Run: headless pygame with SDL's dummy video driver; simulated clock (each Clock.tick advances the game by its frame time, no real sleeping); random seed 0; keys injected as events and as key.get_pressed() state; mouse plan: one left click at the window centre at the start of phase 2, then a move to the lower-right quarter at the start of phase 3.
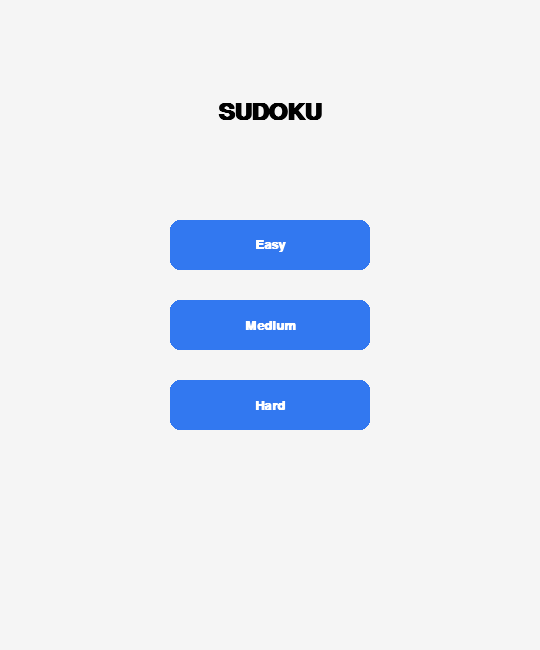
Frame 1 of 4 · flips 1–60 · no input
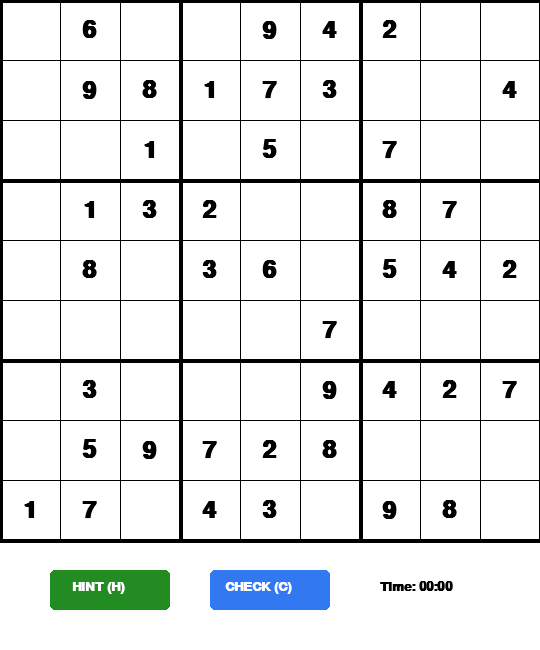
Frame 2 of 4 · flips 61–180 · clicked the window centre · tapped SPACE, RETURN · held RIGHT (→), D
Frame 3 of 4 · flips 181–300 · moved the mouse to the lower-right quarter · held DOWN (↓), S · screen unchanged from frame 2, image omitted
Frame 4 of 4 · flips 301–420 · held LEFT (←), A, UP (↑), W · screen unchanged from frame 3, image omitted

The pygame program that drew these frames:

import pygame
import random
import time
import copy

# --- Config ---
pygame.init()
WIDTH, HEIGHT = 540, 650
SCREEN = pygame.display.set_mode((WIDTH, HEIGHT))
pygame.display.set_caption("Sudoku")

WHITE, BLACK, GRAY = (255, 255, 255), (0, 0, 0), (128, 128, 128)
BLUE, RED, GREEN = (50, 120, 240), (220, 20, 60), (34, 139, 34)
BG_COLOR = (245, 245, 245)

FONT = pygame.font.SysFont("arial", 35, bold=True)
UI_FONT = pygame.font.SysFont("arial", 20, bold=True)
VICTORY_FONT = pygame.font.SysFont("arial", 70, bold=True)

# --- Sudoku Logic ---
def is_valid(board, num, pos):
    for j in range(9):
        if board[pos[0]][j] == num and pos[1] != j: return False
    for i in range(9):
        if board[i][pos[1]] == num and pos[0] != i: return False
    bx, by = pos[1] // 3, pos[0] // 3
    for i in range(by*3, by*3 + 3):
        for j in range(bx*3, bx*3 + 3):
            if board[i][j] == num and (i, j) != pos: return False
    return True

def find_empty(board):
    for i in range(9):
        for j in range(9):
            if board[i][j] == 0: return (i, j)
    return None

def solve(board):
    find = find_empty(board)
    if not find: return True
    r, c = find
    for i in random.sample(range(1, 10), 9):
        if is_valid(board, i, (r, c)):
            board[r][c] = i
            if solve(board): return True
            board[r][c] = 0
    return False

def generate_level(difficulty):
    board = [[0 for _ in range(9)] for _ in range(9)]
    solve(board)
    solution = copy.deepcopy(board)
    counts = {"Easy": 20, "Medium": 40, "Hard": 55}
    attempts = counts.get(difficulty, 40)
    while attempts > 0:
        r, c = random.randint(0, 8), random.randint(0, 8)
        if board[r][c] != 0:
            board[r][c] = 0
            attempts -= 1
    return board, solution

# --- GUI ---
class Cube:
    def __init__(self, val, r, c):
        self.value = val
        self.row, self.col = r, c
        self.selected = False
        self.fixed = True if val != 0 else False

    def draw(self, screen, is_wrong):
        gap = 540 / 9
        x, y = self.col * gap, self.row * gap
        if self.selected:
            pygame.draw.rect(screen, BLUE, (x, y, gap, gap), 4) # Thicker highlight
        if self.value != 0:
            color = RED if is_wrong else (BLACK if self.fixed else GRAY)
            txt = FONT.render(str(self.value), 1, color)
            screen.blit(txt, (x + (gap/2 - txt.get_width()/2), y + (gap/2 - txt.get_height()/2)))

class Grid:
    def __init__(self, difficulty):
        self.vals, self.solution = generate_level(difficulty)
        self.cubes = [[Cube(self.vals[i][j], i, j) for j in range(9)] for i in range(9)]
        self.selected_pos = None # Track as (row, col)
        self.check_mode = False

    def select(self, r, c):
        # Reset all selections
        for row in self.cubes:
            for cube in row:
                cube.selected = False
        # Set new selection
        self.cubes[r][c].selected = True
        self.selected_pos = (r, c)

    def draw(self, screen):
        gap = 540 / 9
        for i in range(10):
            thick = 4 if i % 3 == 0 else 1
            pygame.draw.line(screen, BLACK, (0, i * gap), (540, i * gap), thick)
            pygame.draw.line(screen, BLACK, (i * gap, 0), (i * gap, 540), thick)
        for i in range(9):
            for j in range(9):
                is_wrong = False
                if self.check_mode and self.cubes[i][j].value != 0:
                    if self.cubes[i][j].value != self.solution[i][j]:
                        is_wrong = True
                self.cubes[i][j].draw(screen, is_wrong)

    def is_finished(self):
        for i in range(9):
            for j in range(9):
                if self.cubes[i][j].value != self.solution[i][j]: return False
        return True

# --- Main Functions ---
def main_menu():
    while True:
        SCREEN.fill(BG_COLOR)
        title = FONT.render("SUDOKU", 1, BLACK)
        SCREEN.blit(title, (WIDTH//2 - title.get_width()//2, 100))
        btns = []
        for i, level in enumerate(["Easy", "Medium", "Hard"]):
            rect = pygame.Rect(WIDTH//2 - 100, 220 + i*80, 200, 50)
            pygame.draw.rect(SCREEN, BLUE, rect, border_radius=10)
            txt = UI_FONT.render(level, 1, WHITE)
            SCREEN.blit(txt, (rect.centerx - txt.get_width()//2, rect.centery - txt.get_height()//2))
            btns.append((rect, level))
        pygame.display.update()
        for event in pygame.event.get():
            if event.type == pygame.QUIT: return "QUIT"
            if event.type == pygame.MOUSEBUTTONDOWN:
                for rect, level in btns:
                    if rect.collidepoint(event.pos): return level

def play_game(difficulty):
    grid = Grid(difficulty)
    run, won = True, False
    start_time = time.time()
    
    # Define Button Rects for global hit detection
    hint_btn = pygame.Rect(50, 570, 120, 40)
    check_btn = pygame.Rect(210, 570, 120, 40)
    menu_btn_rect = pygame.Rect(WIDTH//2 - 100, 350, 200, 50) # Defined once here
    
    while run:
        if not won: passed_time = round(time.time() - start_time)

        for event in pygame.event.get():
            if event.type == pygame.QUIT: return "QUIT"
            
            if event.type == pygame.MOUSEBUTTONDOWN:
                pos = pygame.mouse.get_pos()
                
                # Check for win button click specifically when won is True
                if won:
                    if menu_btn_rect.collidepoint(pos): 
                        return "MENU"
                
                # Normal gameplay clicks
                elif pos[1] < 540:
                    r, c = int(pos[1]//(540/9)), int(pos[0]//(540/9))
                    grid.select(r, c)
                elif hint_btn.collidepoint(pos) and not won:
                    if grid.selected_pos:
                        r, c = grid.selected_pos
                        if not grid.cubes[r][c].fixed:
                            grid.cubes[r][c].value = grid.solution[r][c]
                elif check_btn.collidepoint(pos) and not won:
                    grid.check_mode = not grid.check_mode

            if not won and event.type == pygame.KEYDOWN:
                if grid.selected_pos:
                    r, c = grid.selected_pos
                    if not grid.cubes[r][c].fixed:
                        if pygame.K_1 <= event.key <= pygame.K_9: grid.cubes[r][c].value = event.key - 48
                        if event.key in [pygame.K_BACKSPACE, pygame.K_DELETE, pygame.K_0]: grid.cubes[r][c].value = 0
                if event.key == pygame.K_c: grid.check_mode = not grid.check_mode
                if event.key == pygame.K_h and grid.selected_pos:
                    r, c = grid.selected_pos
                    if not grid.cubes[r][c].fixed: grid.cubes[r][c].value = grid.solution[r][c]

        SCREEN.fill(WHITE)
        grid.draw(SCREEN)
        
        # Draw UI
        pygame.draw.rect(SCREEN, GREEN, hint_btn, border_radius=5)
        pygame.draw.rect(SCREEN, BLUE, check_btn, border_radius=5)
        SCREEN.blit(UI_FONT.render("HINT (H)", 1, WHITE), (72, 580))
        SCREEN.blit(UI_FONT.render("CHECK (C)", 1, WHITE), (225, 580))
        
        timer_txt = UI_FONT.render(f"Time: {passed_time//60:02d}:{passed_time%60:02d}", 1, BLACK)
        SCREEN.blit(timer_txt, (380, 580))
        
        if grid.check_mode and not won:
            SCREEN.blit(UI_FONT.render("CHECK ON", 1, RED), (WIDTH//2 - 45, 545))

        if not won and grid.is_finished(): won = True
            
        if won:
            overlay = pygame.Surface((540, 540)); overlay.set_alpha(210); overlay.fill(WHITE)
            SCREEN.blit(overlay, (0, 0))
            v_msg = VICTORY_FONT.render("VICTORY!", 1, GREEN)
            SCREEN.blit(v_msg, (WIDTH//2 - v_msg.get_width()//2, 180))
            
            # Use the consistent menu_btn_rect for drawing
            pygame.draw.rect(SCREEN, BLUE, menu_btn_rect, border_radius=10)
            txt = UI_FONT.render("MAIN MENU", 1, WHITE)
            SCREEN.blit(txt, (menu_btn_rect.centerx - txt.get_width()//2, menu_btn_rect.centery - txt.get_height()//2))

        pygame.display.update()

def main():
    while True:
        choice = main_menu()
        if choice == "QUIT": break
        result = play_game(choice)
        if result == "QUIT": break

if __name__ == "__main__":
    main()
    pygame.quit()
